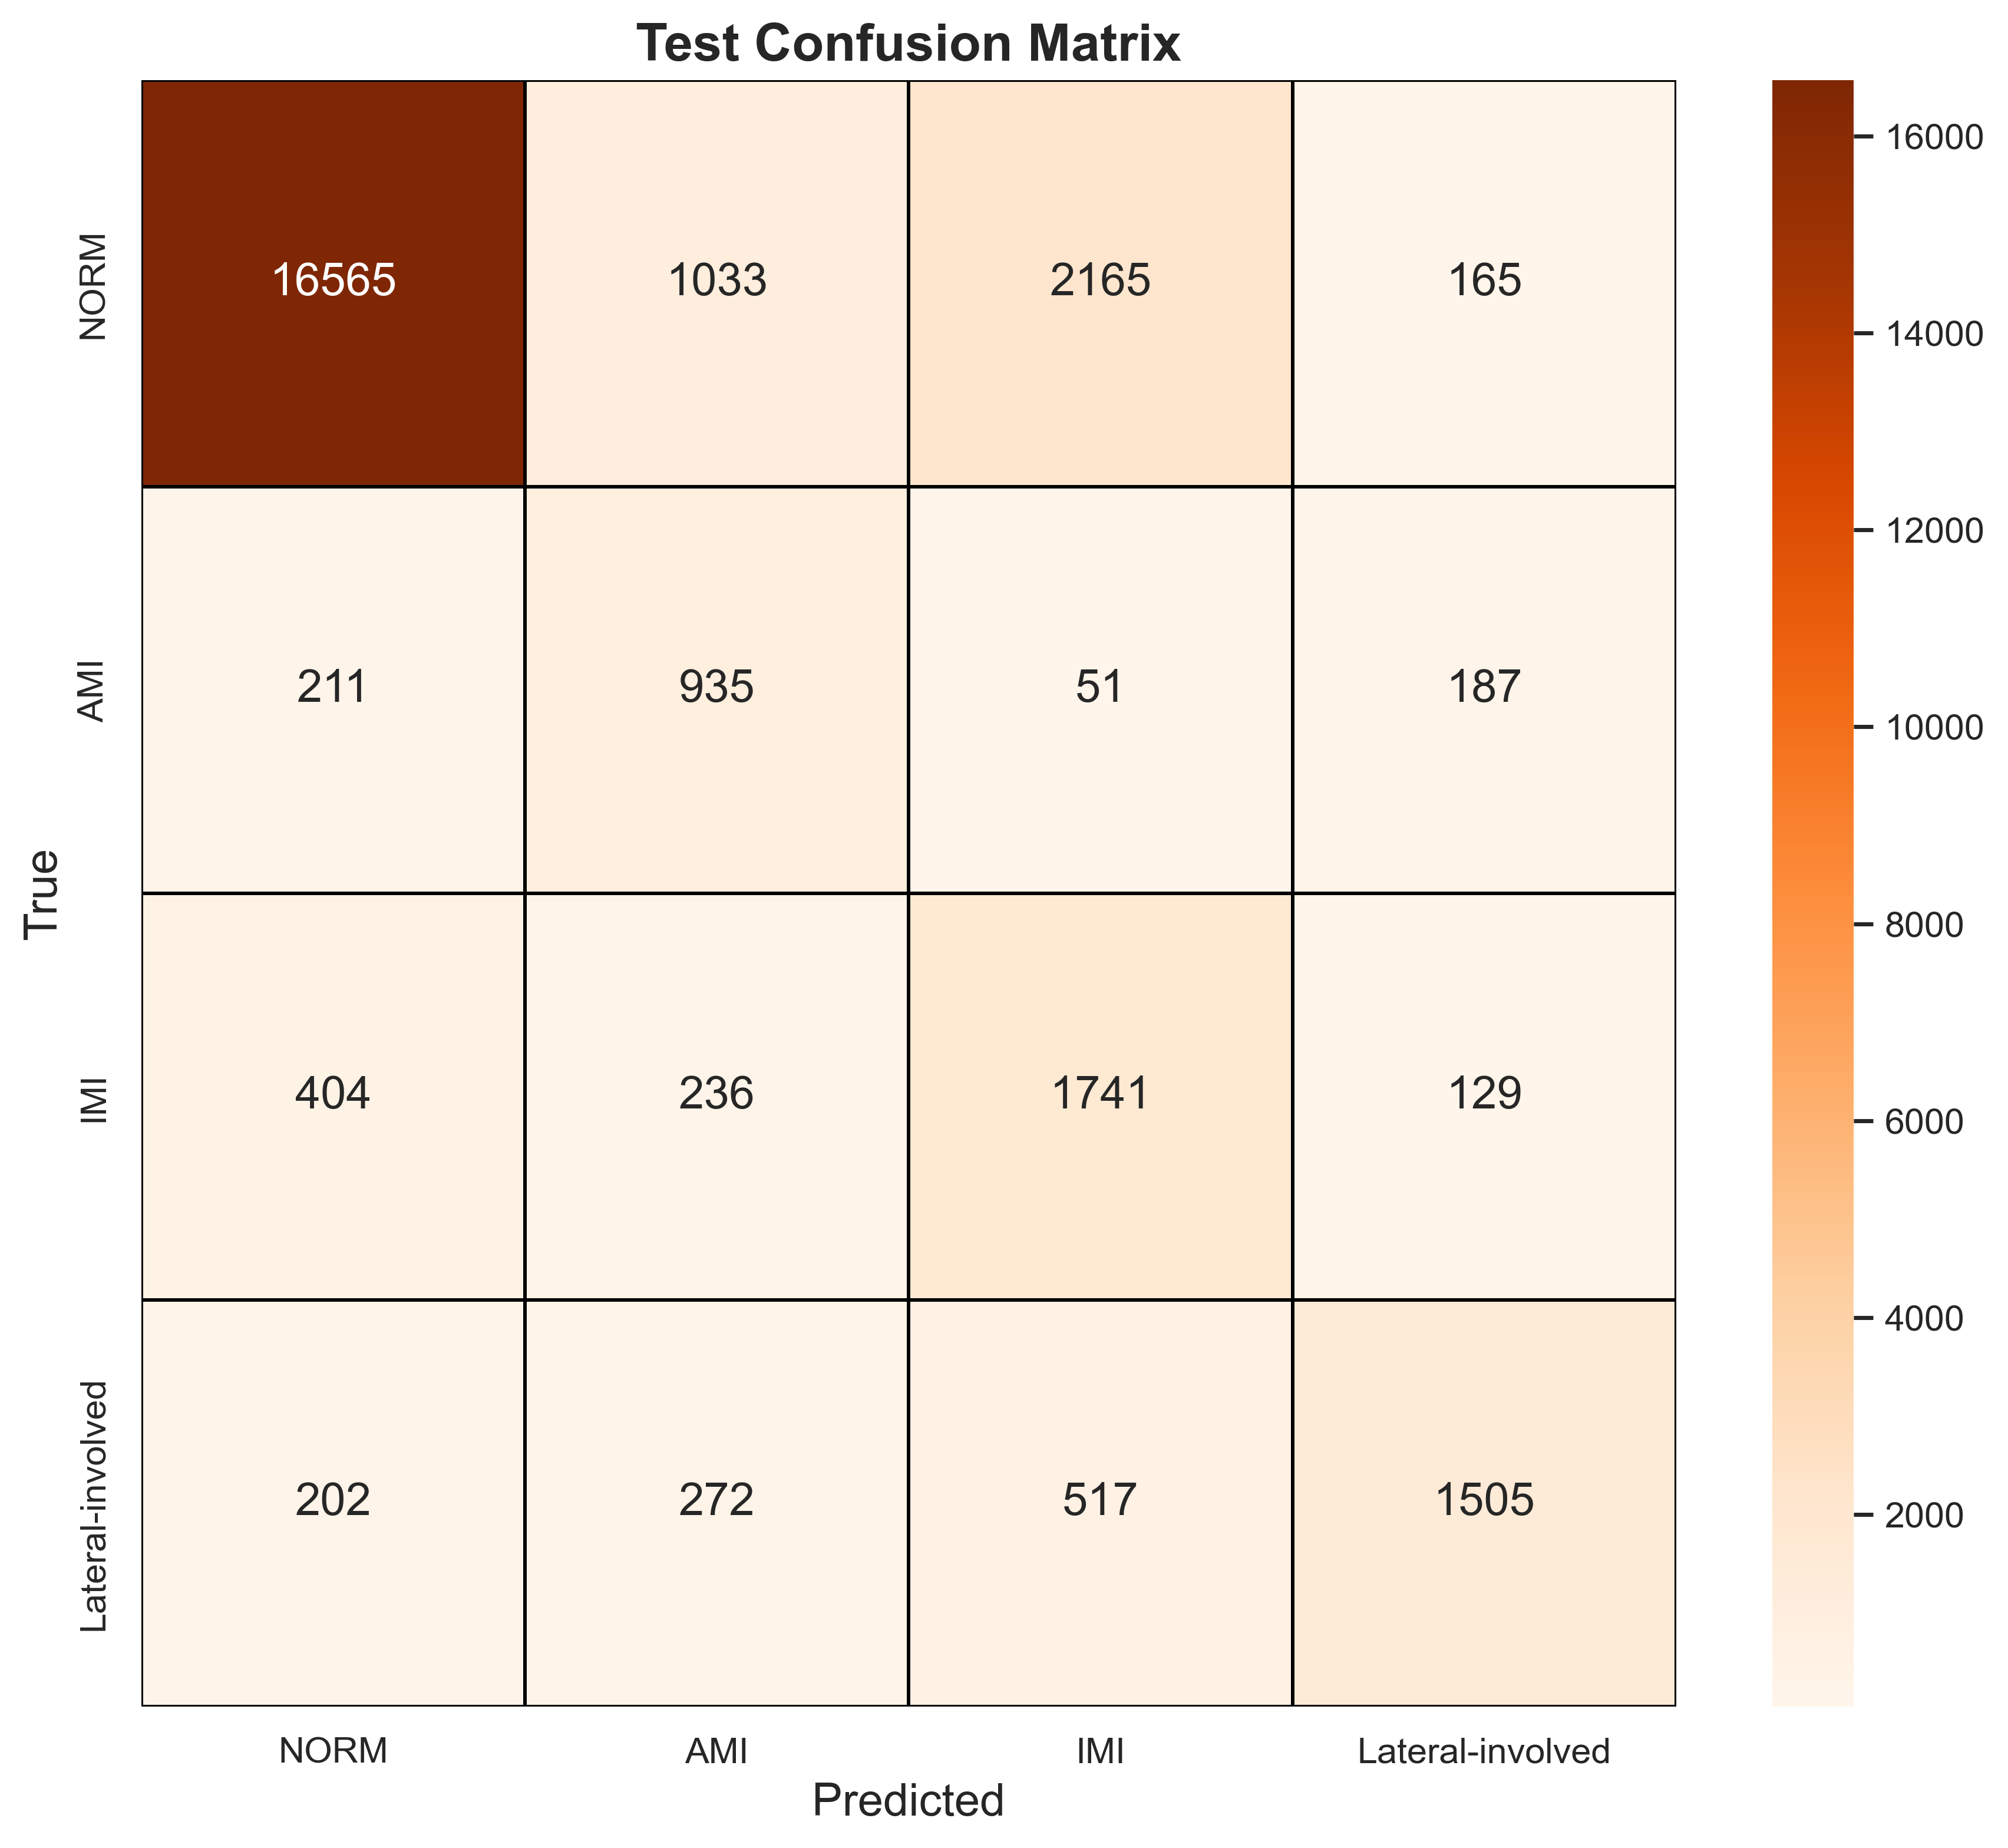

The table this chart was drawn from, first rows:
, NORM, AMI, IMI, Lateral-involved
NORM, 16565, 1033, 2165, 165
AMI, 211, 935, 51, 187
IMI, 404, 236, 1741, 129
Lateral-involved, 202, 272, 517, 1505
